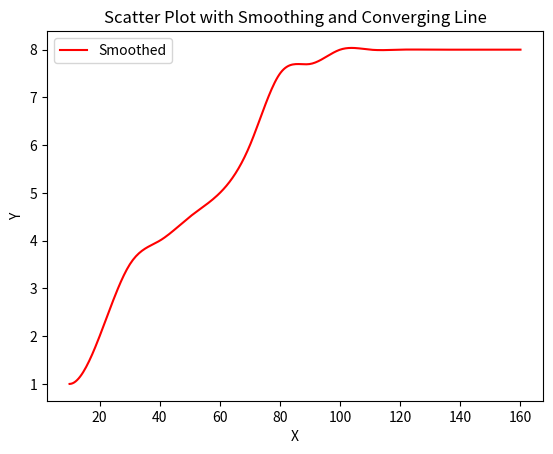

This figure's Python source:
import numpy as np
import matplotlib.pyplot as plt
from scipy.interpolate import make_interp_spline


# 定义散点数据
x = np.array([10, 20, 30, 40, 50, 60, 70, 80, 90, 100, 110, 120, 130, 140, 150, 160])
y = np.array([1, 2, 3.5, 4, 4.5, 5, 6, 7.5, 7.7, 8, 8, 8, 8, 8, 8, 8])

# 绘制原始散点图
# plt.scatter(x, y, label='Data')

# 进行平滑处理
spl = make_interp_spline(x, y, k=3)  # 使用三次样条插值
x_smooth = np.linspace(x.min(), x.max(), 300)
y_smooth = spl(x_smooth)

# 绘制平滑曲线
plt.plot(x_smooth, y_smooth, label='Smoothed', color='r')

# 绘制收敛直线效果
# plt.plot(x[-5:], y[-5:], linestyle='--', label='Converging Line', color='g')

# 添加图例、标签等
plt.legend()
plt.xlabel('X')
plt.ylabel('Y')
plt.title('Scatter Plot with Smoothing and Converging Line')
plt.show()
